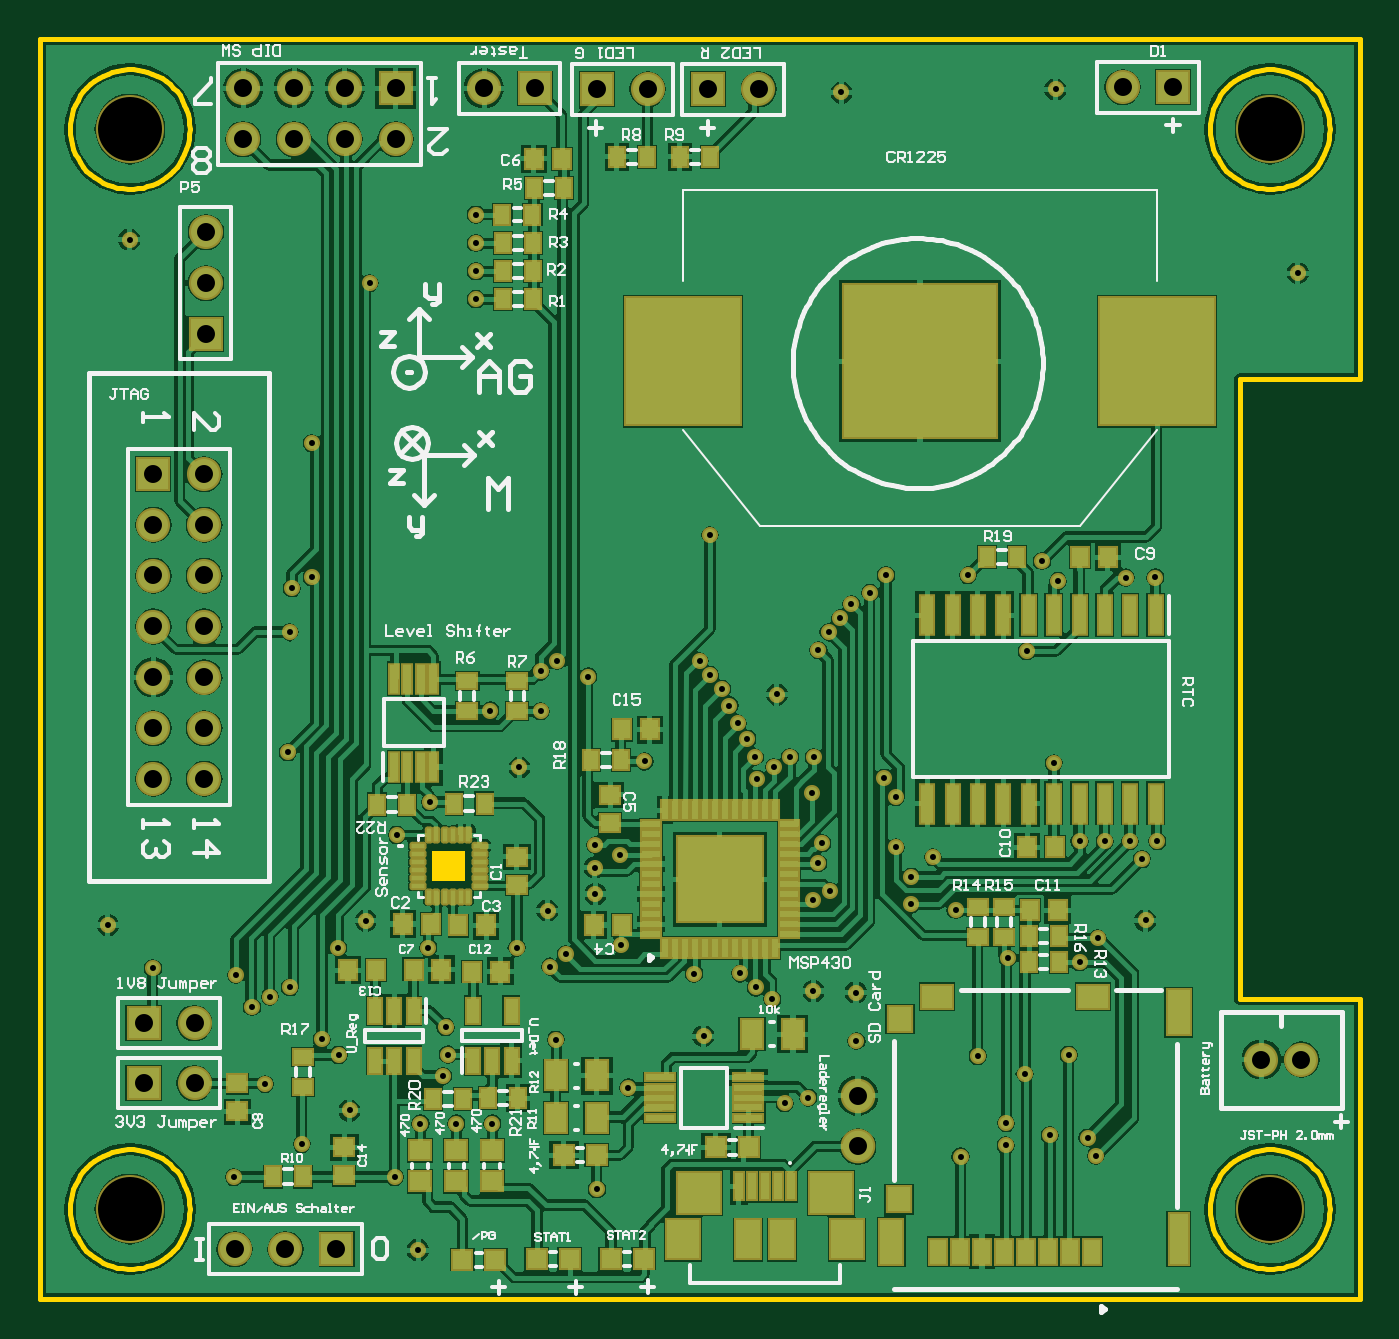
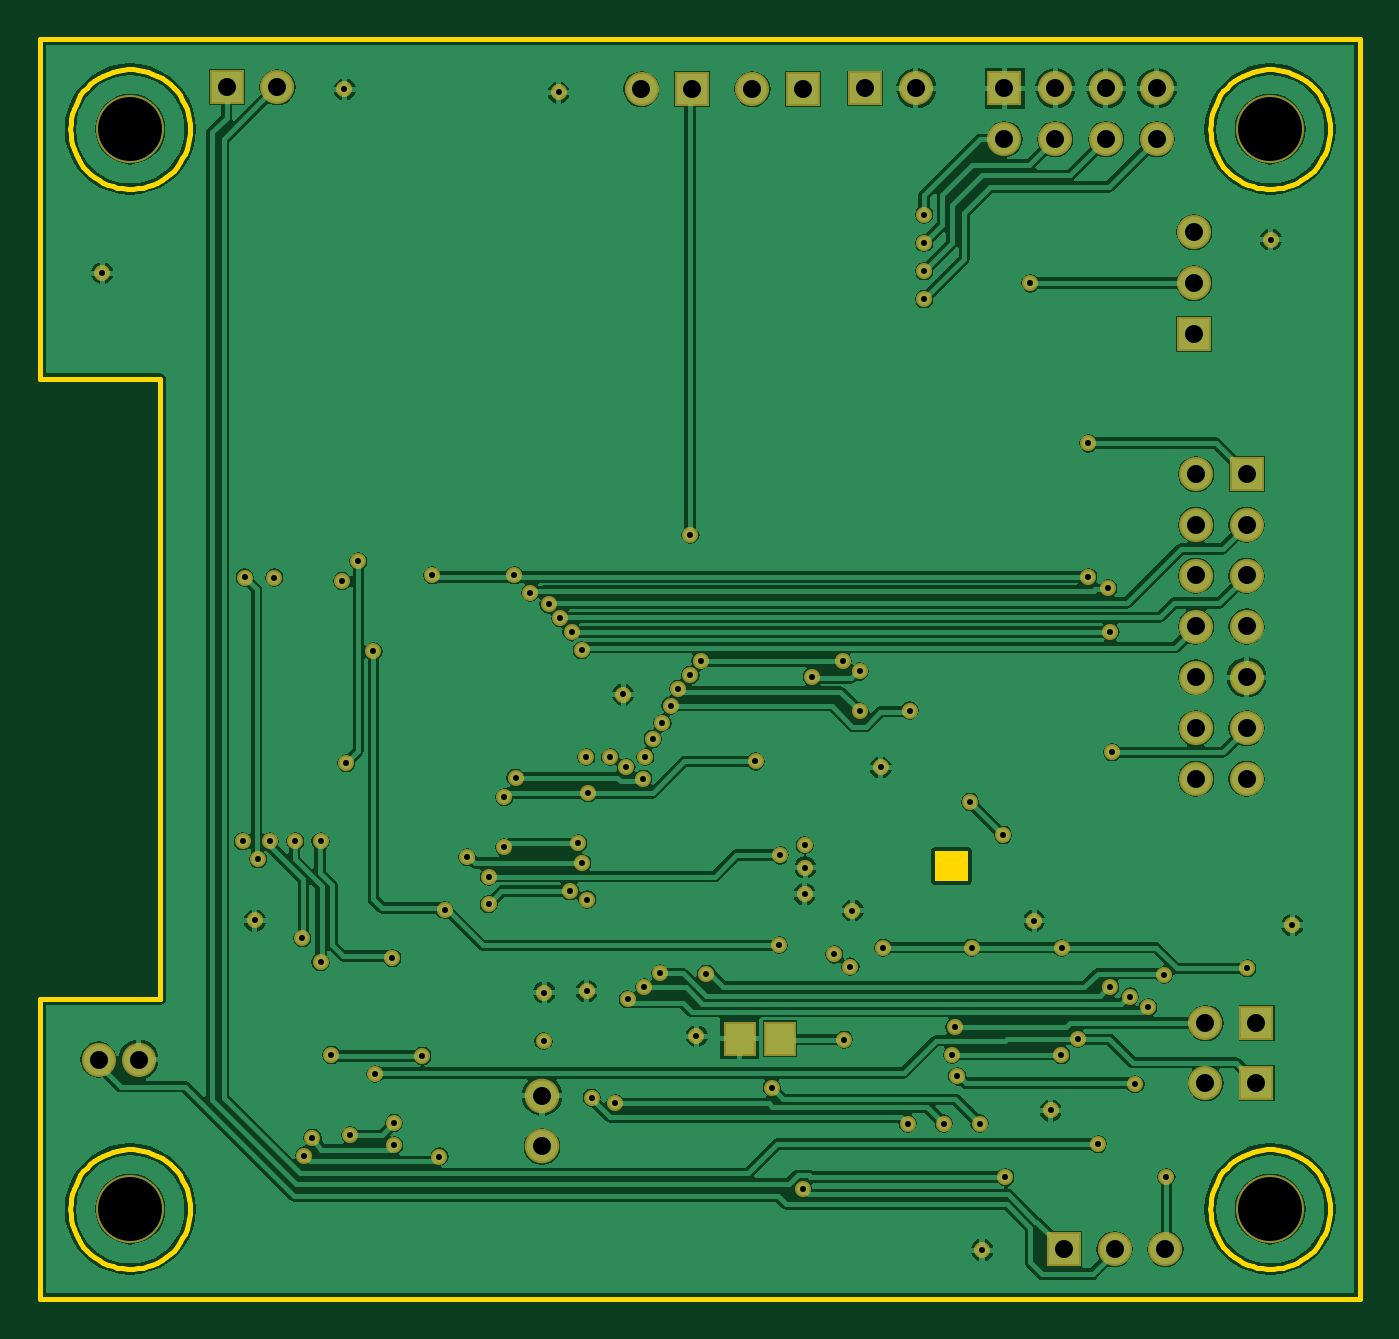
Circuit board: 7 layer files. Board 66.0 x 63.0 mm.
- drill: cam.drl (2169 bytes)
- bottom_copper: moveh_messkette_einseitig_v2.gbl (63994 bytes)
- bottom_mask: moveh_messkette_einseitig_v2.gbs (3243 bytes)
- outline: moveh_messkette_einseitig_v2.gko (4779 bytes)
- top_copper: moveh_messkette_einseitig_v2.gtl (96934 bytes)
- top_silk: moveh_messkette_einseitig_v2.gto (35975 bytes)
- top_mask: moveh_messkette_einseitig_v2.gts (8445 bytes)

=== drill: cam.drl ===
G92
M48
INCH,LZ
FMAT,2
T01C0.0118
T02C0.0354
T03C0.1260
DETECT,ON
%
G90
T01
X00381Y0024
X00515Y00305
X00609Y00371
X00588Y0048
X00555Y00511
X00442Y00423
X00793Y00439
X00803Y00481
X00798Y00535
X00819Y00345
X0089
X00748
X00698Y0024
X00744Y00096
X00767Y00978
X00702Y00913
X00641Y00744
X00587Y0069
X00492Y00614
X00452Y00595
X00417Y00574
X00385Y00637
X00222Y00651
X00133Y00736
X00764Y00691
X00939
X01003Y00654
X00999Y00764
X01015Y0051
X01158Y00416
X01306Y00517
X01466Y00385
X01512Y00396
X01607Y00507
X01846Y00478
X01939Y00442
X01988Y00322
X01901Y00302
X01902Y00346
X01812Y0028
X01096Y00216
X01143Y00696
X01093Y00797
X01092Y00849
X01093Y00893
X01141Y00874
X01519Y00996
X01539Y00897
X01531Y00858
X01555Y00803
X01521Y00786
X01522Y00606
X01606Y00603
X01441Y0059
X01409Y00613
X01378Y00641
X01287Y0064
X01715Y00777
Y00831
X01757Y0087
X01685Y00889
Y00988
X01905Y00671
X01802Y00765
X01035Y00678
X02025Y0048
X02062Y00317
X02078Y00282
X02046Y00901
X02096
X02146
X02199
X02169Y00866
X02176Y00745
X02082Y0071
X02046Y00663
X02003Y01413
X02137Y0142
X02195Y01421
X01996Y01055
X0119Y01058
X01407Y01066
X01411Y01024
X01444Y01047
X01476Y01066
X01523Y01066
X01662Y01026
X01392Y01102
X01374Y01133
X01357Y01168
X01342Y01201
X01318Y01228
X01298Y01255
X0145Y0119
X01532Y01277
X01552Y01313
X01574Y0134
X01597Y01367
X01633Y0139
X01665Y01425
X01826
X01972Y01452
X01942Y01275
X01079Y01225
X01318Y01503
X01018Y01255
X00858Y01968
X00649Y02
X00535Y01685
Y01421
X00496Y01399
X00491Y01313
X00488Y01076
X00943Y01046
X00985Y01157
Y01235
X00886Y01158
X00858Y02023
Y02078
X00176Y02085
X00858Y02134
X01577Y02375
X01999Y02381
X02476Y02019
T02
X00383Y00098
X00483
X00583
X00304Y00425
X00204
Y00543
X00304
X0161Y004
Y003
X02404Y00471
X02483
X00323Y01024
X00223
Y01124
X00323
Y01224
X00223
Y01324
X00323
Y01424
X00223
Y01524
X00323
Y01624
X00223
X00326Y019
Y02
Y021
X004Y02283
X005
X006
X007
Y02383
X006
X005
X004
X00874
X00974
X01096Y02381
X01196
X01315
X01415
X02131Y02385
X02231
T03
X00177Y00177
X02421
X00177Y02303
X02421
M30

=== bottom_copper: moveh_messkette_einseitig_v2.gbl (63994 bytes, source omitted) ===
=== bottom_mask: moveh_messkette_einseitig_v2.gbs ===
%FSTAX23Y23*%
%MOIN*%
%SFA1B1*%

%IPPOS*%
%ADD47C,0.067060*%
%ADD48R,0.067060X0.067060*%
%ADD49C,0.068000*%
%ADD50R,0.067060X0.067060*%
%ADD51C,0.031620*%
%ADD52C,0.133980*%
%ADD89R,0.063120X0.067060*%
%LNmoveh_messkette_einseitig_v2-1*%
%LPD*%
G54D47*
X00304Y00543D03*
Y00425D03*
X02131Y02385D03*
X02404Y00471D03*
X02483D03*
X01196Y02381D03*
X007Y02283D03*
X006Y02383D03*
Y02283D03*
X005Y02383D03*
Y02283D03*
X004Y02383D03*
Y02283D03*
X00874Y02383D03*
X01414Y02381D03*
X00483Y00098D03*
X00383D03*
X00323Y01023D03*
X00223D03*
X00323Y01123D03*
X00223D03*
X00323Y01223D03*
X00223D03*
X00323Y01323D03*
X00223D03*
X00323Y01423D03*
X00223D03*
X00323Y01523D03*
X00223D03*
X00323Y01623D03*
X00326Y02D03*
Y021D03*
G54D48*
X00204Y00543D03*
Y00425D03*
X02231Y02385D03*
X01096Y02381D03*
X007Y02383D03*
X00974D03*
X01314Y02381D03*
X00583Y00098D03*
G54D49*
X0161Y004D03*
Y003D03*
G54D50*
X00223Y01623D03*
X00326Y019D03*
G54D51*
X00767Y00978D03*
X00702Y00913D03*
X01093Y00797D03*
X01306Y00517D03*
X00609Y00371D03*
X00641Y00744D03*
X0145Y01189D03*
X01999Y02381D03*
X02476Y02019D03*
X01577Y02375D03*
X00176Y02085D03*
X01522Y00606D03*
X00744Y00096D03*
X00133Y00736D03*
X00999Y00764D03*
X00943Y01046D03*
X02176Y00745D03*
X00587Y0069D03*
X00938Y00691D03*
X00764D03*
X00222Y00651D03*
X01079Y01225D03*
X01357Y01168D03*
X01342Y01201D03*
X00985Y01157D03*
X00886Y01158D03*
X00985Y01235D03*
X00385Y00637D03*
X00442Y00423D03*
X00515Y00305D03*
X00588Y0048D03*
X00793Y00438D03*
X00803Y00481D03*
X01902Y00346D03*
X01988Y00322D03*
X01901Y00302D03*
X02025Y0048D03*
X01812Y0028D03*
X01846Y00478D03*
X02062Y00317D03*
X02078Y00282D03*
X01938Y00442D03*
X01015Y0051D03*
X02195Y0142D03*
X02146Y00901D03*
X02169Y00866D03*
X02082Y0071D03*
X00798Y00535D03*
X01143Y00696D03*
X01466Y00385D03*
X01521Y00786D03*
X02199Y00901D03*
X01715Y00777D03*
X01757Y0087D03*
X01539Y00897D03*
X01411Y01024D03*
X00496Y01399D03*
X00535Y01421D03*
X00491Y01313D03*
X01552D03*
X01532Y01277D03*
X01662Y01026D03*
X01665Y01425D03*
X01093Y00893D03*
X01092Y00849D03*
X01407Y01066D03*
X01476Y01066D03*
X01606Y00603D03*
X02137Y0142D03*
X02003Y01413D03*
X01826Y01425D03*
X01035Y00678D03*
X01003Y00654D03*
X01555Y00803D03*
X01523Y01066D03*
X01444Y01047D03*
X01392Y01102D03*
X01374Y01133D03*
X01318Y01228D03*
X00649Y02D03*
X00535Y01685D03*
X00488Y01076D03*
X01318Y01503D03*
X01018Y01255D03*
X01298D03*
X00858Y01968D03*
Y02023D03*
Y02078D03*
Y02134D03*
X01519Y00996D03*
X01189Y01058D03*
X01633Y0139D03*
X01597Y01367D03*
X01972Y01452D03*
X01574Y0134D03*
X01685Y00988D03*
X00555Y00511D03*
X01441Y0059D03*
X01409Y00613D03*
X01377Y00641D03*
X00452Y00595D03*
X00492Y00614D03*
X00417Y00574D03*
X01287Y0064D03*
X01715Y00831D03*
X01942Y01275D03*
X01685Y00889D03*
X01802Y00765D03*
X01531Y00858D03*
X01141Y00874D03*
X02046Y00901D03*
X01996Y01055D03*
X02096Y00901D03*
X01905Y00671D03*
X02046Y00663D03*
X00698Y0024D03*
X00381D03*
X01096Y00216D03*
X01158Y00416D03*
X01512Y00396D03*
X00748Y00345D03*
X0089D03*
X00819D03*
X01607Y00507D03*
G54D52*
X00177Y00177D03*
Y02303D03*
X02421D03*
Y00177D03*
G54D89*
X01221Y00512D03*
X01142D03*
M02*
=== outline: moveh_messkette_einseitig_v2.gko ===
%FSTAX23Y23*%
%MOIN*%
%SFA1B1*%

%IPPOS*%
%ADD10C,0.010000*%
%LNmoveh_messkette_einseitig_v2-1*%
%LPD*%
G36*
X00837Y00822D02*
X00771D01*
Y00882*
X00837*
Y00822*
G37*
G54D10*
X00295Y02303D02*
X00294Y02313D01*
X00293Y02323*
X00291Y02332*
X00288Y02342*
X00284Y02351*
X0028Y0236*
X00275Y02369*
X00269Y02377*
X00262Y02384*
X00255Y02391*
X00247Y02398*
X00239Y02403*
X0023Y02408*
X00221Y02412*
X00211Y02416*
X00202Y02418*
X00192Y0242*
X00182Y02421*
X00172*
X00162Y0242*
X00152Y02418*
X00142Y02416*
X00133Y02412*
X00123Y02408*
X00115Y02403*
X00106Y02398*
X00099Y02391*
X00091Y02384*
X00085Y02377*
X00079Y02369*
X00074Y0236*
X00069Y02351*
X00065Y02342*
X00062Y02332*
X0006Y02323*
X00059Y02313*
X00059Y02303*
X00059Y02293*
X0006Y02283*
X00062Y02273*
X00065Y02263*
X00069Y02254*
X00074Y02245*
X00079Y02237*
X00085Y02228*
X00091Y02221*
X00099Y02214*
X00106Y02208*
X00115Y02202*
X00123Y02197*
X00133Y02193*
X00142Y0219*
X00152Y02187*
X00162Y02186*
X00172Y02185*
X00182*
X00192Y02186*
X00202Y02187*
X00211Y0219*
X00221Y02193*
X0023Y02197*
X00239Y02202*
X00247Y02208*
X00255Y02214*
X00262Y02221*
X00269Y02228*
X00275Y02237*
X0028Y02245*
X00284Y02254*
X00288Y02263*
X00291Y02273*
X00293Y02283*
X00294Y02293*
X00295Y02303*
X02539D02*
X02538Y02313D01*
X02537Y02323*
X02535Y02332*
X02532Y02342*
X02528Y02351*
X02524Y0236*
X02519Y02369*
X02513Y02377*
X02506Y02384*
X02499Y02391*
X02491Y02398*
X02483Y02403*
X02474Y02408*
X02465Y02412*
X02455Y02416*
X02446Y02418*
X02436Y0242*
X02426Y02421*
X02416*
X02406Y0242*
X02396Y02418*
X02386Y02416*
X02377Y02412*
X02368Y02408*
X02359Y02403*
X02351Y02398*
X02343Y02391*
X02335Y02384*
X02329Y02377*
X02323Y02369*
X02318Y0236*
X02313Y02351*
X02309Y02342*
X02306Y02332*
X02304Y02323*
X02303Y02313*
X02303Y02303*
X02303Y02293*
X02304Y02283*
X02306Y02273*
X02309Y02263*
X02313Y02254*
X02318Y02245*
X02323Y02237*
X02329Y02228*
X02335Y02221*
X02343Y02214*
X02351Y02208*
X02359Y02202*
X02368Y02197*
X02377Y02193*
X02386Y0219*
X02396Y02187*
X02406Y02186*
X02416Y02185*
X02426*
X02436Y02186*
X02446Y02187*
X02455Y0219*
X02465Y02193*
X02474Y02197*
X02483Y02202*
X02491Y02208*
X02499Y02214*
X02506Y02221*
X02513Y02228*
X02519Y02237*
X02524Y02245*
X02528Y02254*
X02532Y02263*
X02535Y02273*
X02537Y02283*
X02538Y02293*
X02539Y02303*
X00295Y00177D02*
X00294Y00187D01*
X00293Y00197*
X00291Y00206*
X00288Y00216*
X00284Y00225*
X0028Y00234*
X00275Y00243*
X00269Y00251*
X00262Y00258*
X00255Y00265*
X00247Y00272*
X00239Y00277*
X0023Y00282*
X00221Y00286*
X00211Y0029*
X00202Y00292*
X00192Y00294*
X00182Y00295*
X00172*
X00162Y00294*
X00152Y00292*
X00142Y0029*
X00133Y00286*
X00123Y00282*
X00115Y00277*
X00106Y00272*
X00099Y00265*
X00091Y00258*
X00085Y00251*
X00079Y00243*
X00074Y00234*
X00069Y00225*
X00065Y00216*
X00062Y00206*
X0006Y00197*
X00059Y00187*
X00059Y00177*
X00059Y00167*
X0006Y00157*
X00062Y00147*
X00065Y00137*
X00069Y00128*
X00074Y00119*
X00079Y00111*
X00085Y00102*
X00091Y00095*
X00099Y00088*
X00106Y00082*
X00115Y00076*
X00123Y00071*
X00133Y00067*
X00142Y00064*
X00152Y00061*
X00162Y0006*
X00172Y00059*
X00182*
X00192Y0006*
X00202Y00061*
X00211Y00064*
X00221Y00067*
X0023Y00071*
X00239Y00076*
X00247Y00082*
X00255Y00088*
X00262Y00095*
X00269Y00102*
X00275Y00111*
X0028Y00119*
X00284Y00128*
X00288Y00137*
X00291Y00147*
X00293Y00157*
X00294Y00167*
X00295Y00177*
X02539D02*
X02538Y00187D01*
X02537Y00197*
X02535Y00206*
X02532Y00216*
X02528Y00225*
X02524Y00234*
X02519Y00243*
X02513Y00251*
X02506Y00258*
X02499Y00265*
X02491Y00272*
X02483Y00277*
X02474Y00282*
X02465Y00286*
X02455Y0029*
X02446Y00292*
X02436Y00294*
X02426Y00295*
X02416*
X02406Y00294*
X02396Y00292*
X02386Y0029*
X02377Y00286*
X02368Y00282*
X02359Y00277*
X02351Y00272*
X02343Y00265*
X02335Y00258*
X02329Y00251*
X02323Y00243*
X02318Y00234*
X02313Y00225*
X02309Y00216*
X02306Y00206*
X02304Y00197*
X02303Y00187*
X02303Y00177*
X02303Y00167*
X02304Y00157*
X02306Y00147*
X02309Y00137*
X02313Y00128*
X02318Y00119*
X02323Y00111*
X02329Y00102*
X02335Y00095*
X02343Y00088*
X02351Y00082*
X02359Y00076*
X02368Y00071*
X02377Y00067*
X02386Y00064*
X02396Y00061*
X02406Y0006*
X02416Y00059*
X02426*
X02436Y0006*
X02446Y00061*
X02455Y00064*
X02465Y00067*
X02474Y00071*
X02483Y00076*
X02491Y00082*
X02499Y00088*
X02506Y00095*
X02513Y00102*
X02519Y00111*
X02524Y00119*
X02528Y00128*
X02532Y00137*
X02535Y00147*
X02537Y00157*
X02538Y00167*
X02539Y00177*
X0Y0D02*
Y0248D01*
X02598Y0D02*
Y0059D01*
X02362D02*
X02598D01*
X02362D02*
Y01811D01*
X02598*
Y0248*
X0D02*
X02598D01*
X0Y0D02*
X02598D01*
M02*
=== top_copper: moveh_messkette_einseitig_v2.gtl (96934 bytes, source omitted) ===
=== top_silk: moveh_messkette_einseitig_v2.gto (35975 bytes, source omitted) ===
=== top_mask: moveh_messkette_einseitig_v2.gts (8445 bytes, source omitted) ===
